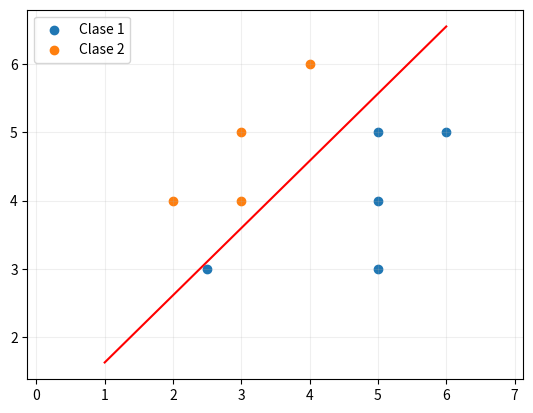

Write the Python code that produced this figure.
"""
 Universidad Adolfo Ibañez
 Facultad de Ingeniería y Ciencias
 TICS 585 - Reconocimiento de Patrones en imágenes

 Ejemplo de clasificación con LDA (recta)
[redacted]
 rev.1.0
"""
import numpy as np
import matplotlib.pyplot as plt


#data original
D=[ [2.5,3,1],
    [5,3,1],
    [5,4,1],
    [5,5,1],
    [6,5,1],
    [2,4,2],
    [3,4,2],
    [3,5,2],
    [4,6,2]]
    
data = np.array(D)

#buscamos el numero de clases del problema (en la última columna)
no_class = int(np.max(data[:,-1]))

#extraemos la última columna
id_class = data[:,-1]

#quitamos la clase de los datos
data = data[:,:2]
rows = data.shape[0]

#inicializamos las matrices
apriori =  np.zeros((no_class,1))
sigma = np.zeros((no_class,no_class))
mean_data = []
invCov = []

data_centered = data-np.mean(data, axis=0)
plt.figure(dpi=100)
#recorremos cada una de las clase
for ic in range(0,no_class): 
    #seleccionamos la clase según el indice
    idx = np.where(id_class==ic+1)
    cluster = data[idx]

    #calculamos la probabilidad a priori de cada cluster
    apriori[ic] = len(idx[0])/len(data) 
    

    #centramos los datos
    center = np.mean(cluster, axis=0).reshape(1,-1)
    mean_data.append(center)

     #graficamos cada subgrupo de datos
    plt.scatter(cluster[:,0],cluster[:,1], marker='o', label=f'Clase {ic+1}')

    #calculamos la matriz de covarianza inversa
    sigma += np.cov(cluster,rowvar=False)*apriori[ic]



sigma_inv = np.linalg.inv(sigma)
f_class = np.zeros((rows,2))

#recorremos cada uno de los datos para clasificar los puntos
diff_mean = (mean_data[0]-mean_data[1]).reshape(1,-1)
sum_mean = (mean_data[0]+mean_data[1]).reshape(1,-1)

W = np.matmul(sigma_inv,diff_mean.T)
w0 = -0.5*np.matmul(np.matmul(sum_mean, sigma_inv), diff_mean.T)+ np.log(apriori[0]/apriori[1])

#parametros de la recta
m = -W[0]/W[1]
intercepto = -w0/W[1]

min_data = np.min(data[:,0]-1) 
max_data = np.max(data[:,0]+1)
x_eval = np.arange(min_data,max_data).reshape(-1,1)
fx =  x_eval*m + intercepto

plt.plot(x_eval, fx ,color='red')
plt.grid(alpha=0.2)
plt.axis('equal')
plt.legend()
plt.show()